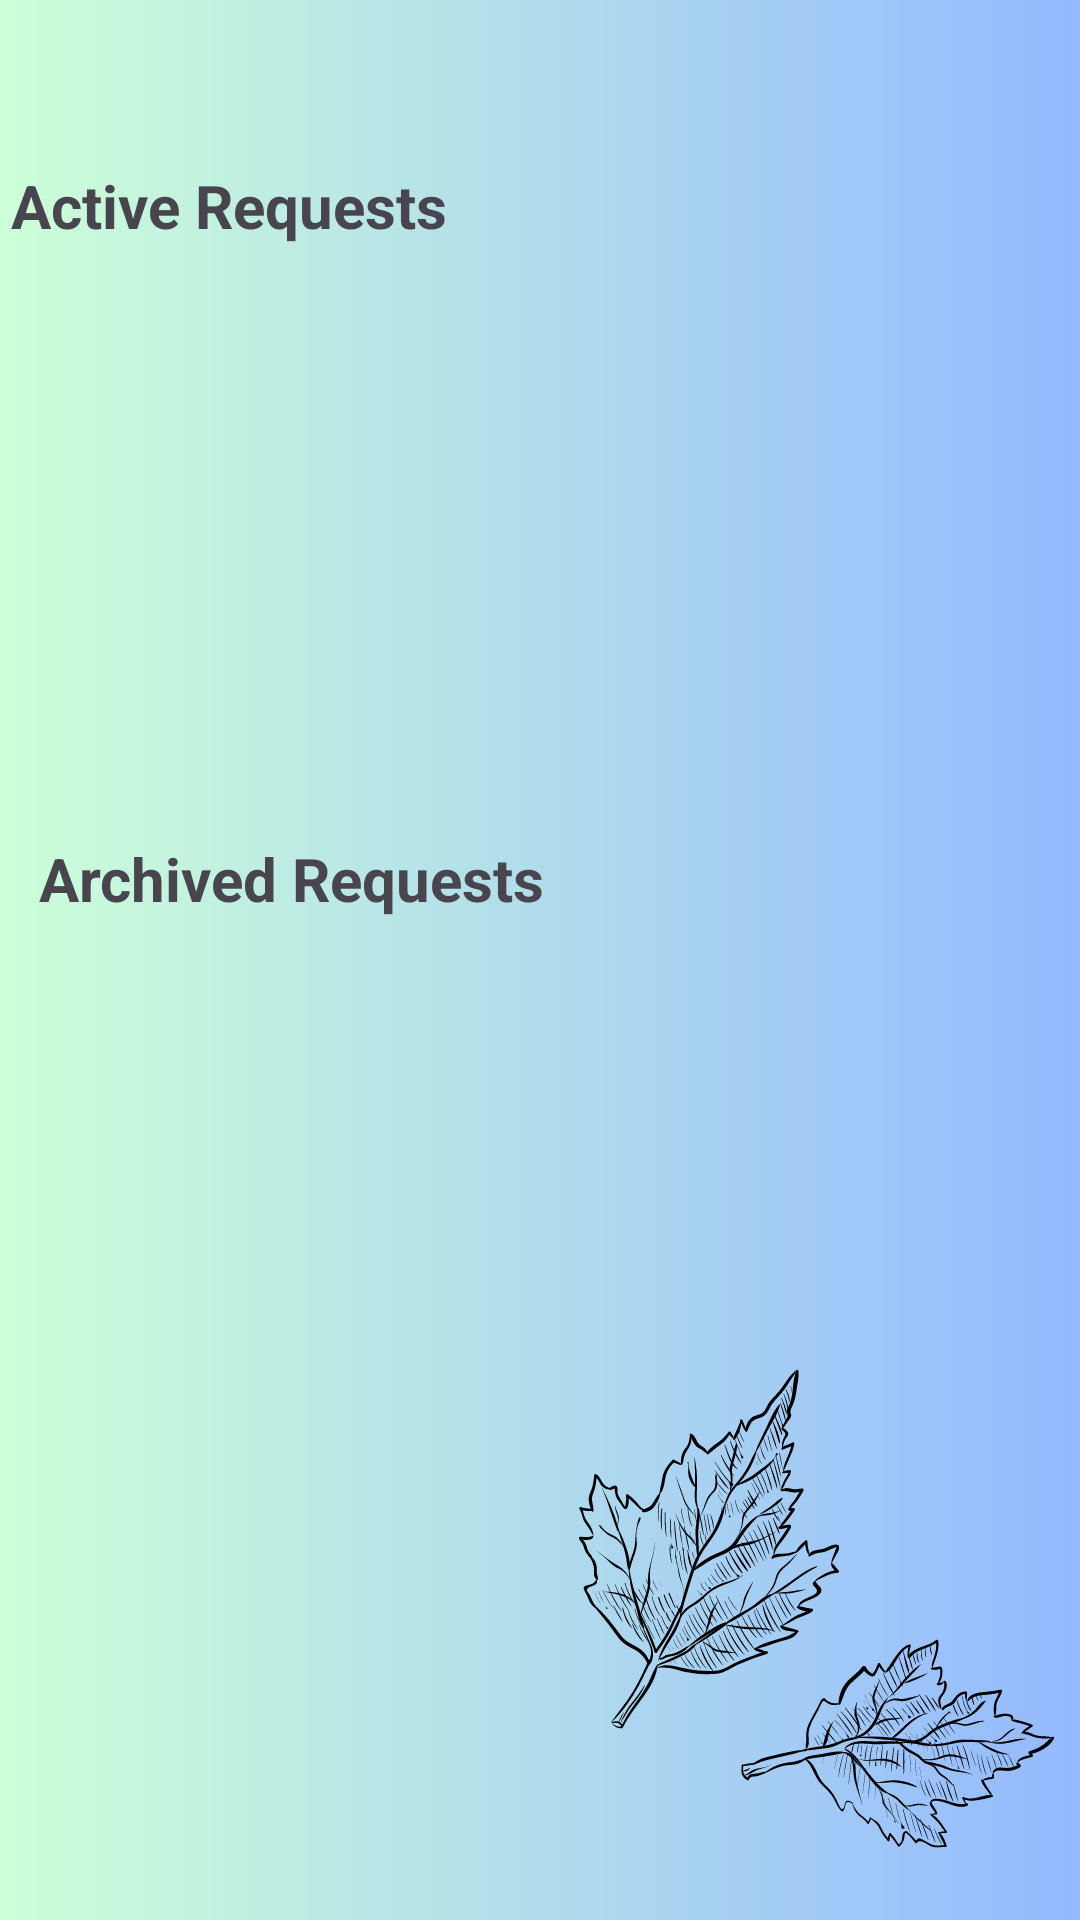

This screen was rendered from an Android layout file. Write that file and the resources it references.
<!-- AndroidManifest.xml: application theme Base.Theme.WasteManagement -->
<!-- res/layout/fragment_buyer_requests.xml -->
<?xml version="1.0" encoding="utf-8"?>
<androidx.constraintlayout.widget.ConstraintLayout xmlns:android="http://schemas.android.com/apk/res/android"
    xmlns:app="http://schemas.android.com/apk/res-auto"
    xmlns:tools="http://schemas.android.com/tools"
    android:layout_width="match_parent"
    android:layout_height="match_parent"
    android:background="@drawable/reqbg"
    tools:context=".BuyerRequestsFragment">


    <TextView
        android:id="@+id/textView2"
        android:layout_width="354dp"
        android:layout_height="49dp"
        android:text="Active Requests"
        android:textSize="20sp"
        android:textStyle="bold"
        app:layout_constraintBottom_toBottomOf="parent"
        app:layout_constraintEnd_toEndOf="parent"
        app:layout_constraintHorizontal_bias="0.596"
        app:layout_constraintStart_toStartOf="parent"
        app:layout_constraintTop_toTopOf="parent"
        app:layout_constraintVertical_bias="0.093" />

    <TextView
        android:id="@+id/textView4"
        android:layout_width="328dp"
        android:layout_height="48dp"
        android:text="Archived Requests"
        android:textSize="20sp"
        android:textStyle="bold"
        app:layout_constraintBottom_toBottomOf="parent"
        app:layout_constraintEnd_toEndOf="parent"
        app:layout_constraintHorizontal_bias="0.409"
        app:layout_constraintStart_toStartOf="parent"
        app:layout_constraintTop_toTopOf="parent"
        app:layout_constraintVertical_bias="0.472" />

    <androidx.recyclerview.widget.RecyclerView
        android:id="@+id/activeRecyclerView"
        android:layout_width="348dp"
        android:layout_height="129dp"
        android:layout_marginBottom="480dp"
        app:layout_constraintBottom_toBottomOf="parent"
        app:layout_constraintEnd_toEndOf="parent"
        app:layout_constraintHorizontal_bias="0.539"
        app:layout_constraintStart_toStartOf="parent" />

    <androidx.recyclerview.widget.RecyclerView
        android:id="@+id/archivedRecyclerView"
        android:layout_width="326dp"
        android:layout_height="147dp"
        app:layout_constraintBottom_toBottomOf="parent"
        app:layout_constraintEnd_toEndOf="parent"
        app:layout_constraintHorizontal_bias="0.4"
        app:layout_constraintStart_toStartOf="parent"
        app:layout_constraintTop_toTopOf="parent"
        app:layout_constraintVertical_bias="0.65" />

</androidx.constraintlayout.widget.ConstraintLayout>
<!-- resources referenced by this layout -->
<resources>
  <!-- drawable reqbg: png bitmap (drawable, 762592 bytes) -->
  <style name="Base.Theme.WasteManagement" parent="Theme.Material3.DayNight.NoActionBar">
          
          
          <item name="appPink">@color/appPink</item>
      </style>
  <color name="appPink">#FF165D</color>
</resources>
